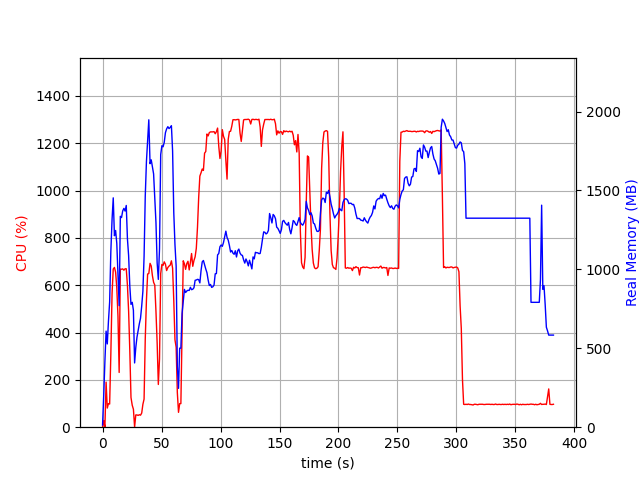

The data file committed next to this chart (first rows):
elapsed_time, nproc, cpu, mem_real, mem_virtual
5.364418029785156e-05, 2, 0.0, 13.94, 38.35
1.001, 7, 27.9, 201.8, 620.2
2.004, 3, 1.0, 417.9, 1277
3.006, 4, 190.5, 608.7, 2032
4.009, 3, 80.8, 527.5, 1432
5.011, 3, 99.8, 671.4, 1592
6.013, 3, 97.8, 792.9, 1764
7.015, 3, 305.3, 1109, 2107
8.064, 3, 564.0, 1316, 2361
9.067, 3, 668.3, 1453, 2604
10.07, 3, 675.0, 1213, 2185
11.07, 3, 655.3, 1246, 2229
12.07, 3, 589.5, 1165, 2276
13.08, 3, 468.8, 974.6, 2344
14.08, 3, 231.3, 769.8, 2418
15.08, 3, 668.2, 1336, 2582
16.09, 3, 667.3, 1328, 2582
17.09, 3, 668.9, 1370, 2582
18.09, 3, 663.4, 1386, 2582
19.09, 3, 669.2, 1369, 2594
20.1, 3, 669.4, 1405, 2594
21.1, 3, 599.4, 1193, 2625
22.1, 3, 489.7, 1087, 2625
23.1, 3, 323.9, 894.4, 2625
24.11, 3, 125.5, 778.2, 2625
25.16, 3, 92.8, 791.1, 2639
26.17, 3, 75.8, 740.3, 2639
27.17, 3, 1.0, 407.1, 1469
28.18, 3, 51.8, 504.6, 1543
29.18, 3, 51.8, 570.1, 1603
30.19, 3, 49.8, 611.6, 1691
31.19, 3, 52.8, 655.6, 1727
32.19, 3, 50.8, 690.6, 1811
33.2, 3, 59.8, 768.2, 1871
34.2, 3, 96.7, 861.4, 1975
35.2, 3, 118.7, 1081, 2190
36.21, 3, 373.0, 1464, 2665
37.21, 3, 536.4, 1683, 2998
38.21, 3, 647.2, 1821, 3122
39.21, 3, 649.1, 1948, 3199
40.27, 3, 692.3, 1669, 2740
41.27, 3, 681.0, 1694, 2898
42.27, 3, 640.2, 1648, 2952
43.28, 3, 612.1, 1605, 2992
44.28, 3, 600.5, 1456, 3066
45.28, 3, 488.9, 1296, 3114
46.28, 3, 355.7, 1041, 3180
47.29, 3, 180.5, 936.5, 3200
48.29, 3, 288.0, 1129, 3281
49.29, 3, 648.9, 1727, 3383
50.3, 3, 687.7, 1783, 3471
51.3, 3, 683.8, 1776, 3471
52.3, 3, 698.6, 1805, 3471
53.31, 3, 688.7, 1866, 3507
54.31, 3, 661.8, 1890, 3535
55.36, 3, 674.8, 1904, 3559
56.37, 3, 680.8, 1892, 3559
57.37, 3, 685.0, 1899, 3575
58.37, 3, 702.9, 1910, 3575
59.38, 3, 671.9, 1751, 3575
... 322 more rows
